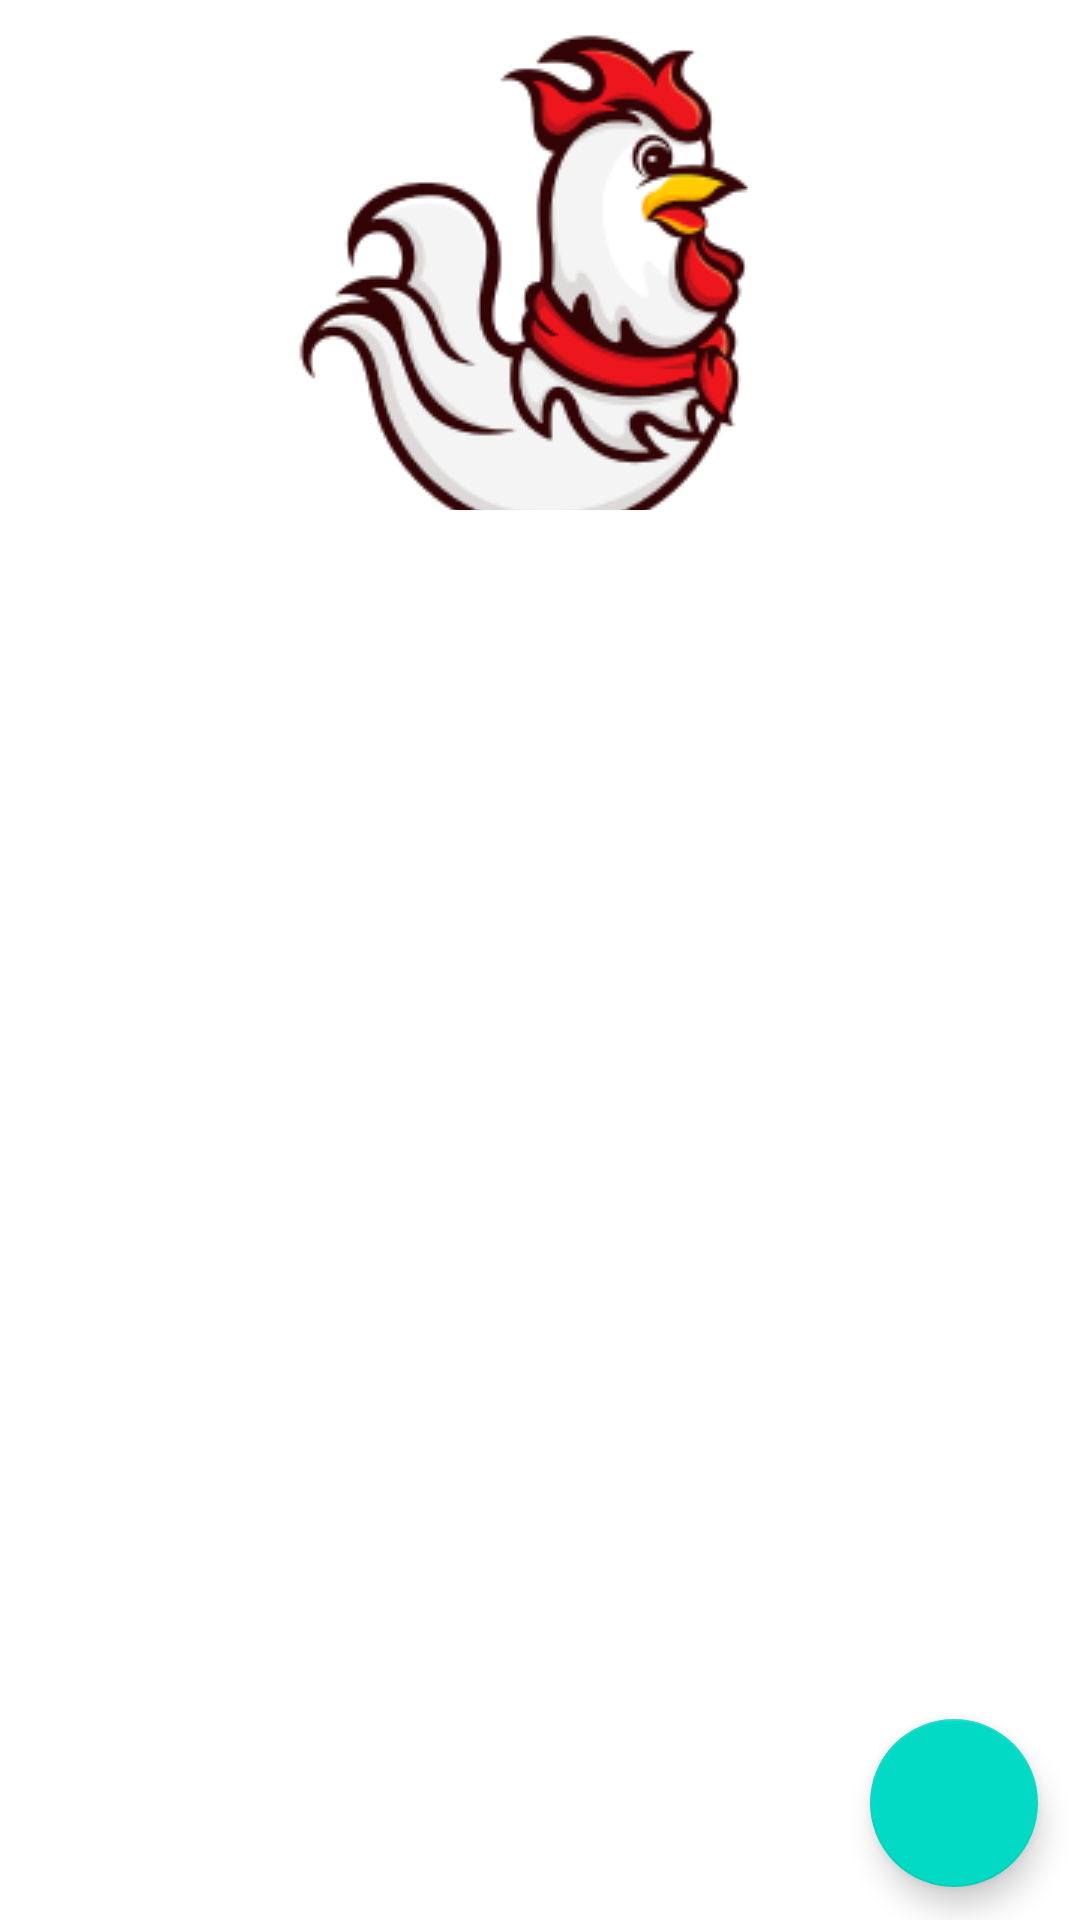

Here is an Android app screen rendered from its layout file. Give the layout XML and the strings, colors and styles it references.
<!-- AndroidManifest.xml: application theme Theme.DevanFriedChicken -->
<!-- res/layout/fragment_test.xml -->
<?xml version="1.0" encoding="utf-8"?>
<androidx.constraintlayout.widget.ConstraintLayout
    xmlns:android="http://schemas.android.com/apk/res/android"
    xmlns:app="http://schemas.android.com/apk/res-auto"
    xmlns:tools="http://schemas.android.com/tools"
    android:layout_width="match_parent"
    android:layout_height="match_parent"
    android:background="#ffffff"
    android:orientation="vertical"
    tools:context=".Test">

    
    <ImageView
        android:id="@+id/imageView2"
        android:layout_width="match_parent"
        android:layout_height="wrap_content"
        android:src="@drawable/logo_devan"
        app:layout_constraintBottom_toBottomOf="parent"
        app:layout_constraintEnd_toEndOf="parent"
        app:layout_constraintHorizontal_bias="0.0"
        app:layout_constraintStart_toStartOf="parent"
        app:layout_constraintTop_toTopOf="parent"
        app:layout_constraintVertical_bias="0.0" />

    
    <ImageView
        android:id="@+id/imageView"
        android:layout_width="wrap_content"
        android:layout_height="35dp"
        android:src="@drawable/kepala5"
        app:layout_constraintBottom_toBottomOf="parent"
        app:layout_constraintEnd_toEndOf="parent"
        app:layout_constraintHorizontal_bias="0.497"
        app:layout_constraintStart_toStartOf="parent"
        app:layout_constraintTop_toBottomOf="@+id/imageView2"
        app:layout_constraintVertical_bias="0.0" />

    
    <androidx.recyclerview.widget.RecyclerView
        android:id="@+id/rvList"
        android:layout_width="match_parent"
        android:layout_height="470dp"
        android:background="@color/white"
        app:layout_constraintBottom_toBottomOf="parent"
        app:layout_constraintEnd_toEndOf="parent"
        app:layout_constraintHorizontal_bias="0.0"
        app:layout_constraintStart_toStartOf="parent"
        app:layout_constraintTop_toBottomOf="@+id/imageView"
        app:layout_constraintVertical_bias="1.0">

    </androidx.recyclerview.widget.RecyclerView>

    
    <com.google.android.material.floatingactionbutton.FloatingActionButton
        android:id="@+id/btnAdd"
        android:layout_width="60dp"
        android:layout_height="wrap_content"
        android:background="@drawable/button_background"
        app:layout_constraintBottom_toBottomOf="parent"
        app:layout_constraintEnd_toEndOf="parent"
        app:layout_constraintHorizontal_bias="0.954"
        app:layout_constraintStart_toStartOf="parent"
        app:layout_constraintTop_toBottomOf="@+id/imageView"
        app:layout_constraintVertical_bias="0.969" />

</androidx.constraintlayout.widget.ConstraintLayout>
<!-- resources referenced by this layout -->
<resources>
  <color name="white">#FFFFFFFF</color>
  <!-- drawable button_background (drawable) -->
  <?xml version="1.0" encoding="utf-8"?>
  <selector xmlns:android="http://schemas.android.com/apk/res/android">
      <item>
          <layer-list>
              <item android:top="5dp" android:left="5dp">
                  <shape android:shape="rectangle">
                      <solid android:color="#4E4E4E" />
                      <corners android:radius="5dp" />
                  </shape>
              </item>
              <item android:bottom="5dp">
                  <shape>
                      <stroke android:width="1dp" android:color="#BABABA" />
                      <solid android:color="#E7E7E7" />
                      <corners android:radius="5dp" />
                  </shape>
              </item>
          </layer-list>
      </item>
  </selector>
  <!-- drawable kepala5: png bitmap (drawable, 5494 bytes) -->
  <!-- drawable logo_devan: png bitmap (drawable, 23970 bytes) -->
  <style name="Theme.DevanFriedChicken" parent="Theme.MaterialComponents.DayNight.DarkActionBar">
          
          <item name="colorPrimary">@color/purple_500</item>
          <item name="colorPrimaryVariant">@color/purple_700</item>
          <item name="colorOnPrimary">@color/white</item>
          
          <item name="colorSecondary">@color/teal_200</item>
          <item name="colorSecondaryVariant">@color/teal_700</item>
          <item name="colorOnSecondary">@color/black</item>
          
          <item name="android:statusBarColor">?attr/colorPrimaryVariant</item>
          
      </style>
  <color name="purple_500">#FF6200EE</color>
  <color name="purple_700">#FF3700B3</color>
  <color name="teal_200">#FF03DAC5</color>
  <color name="teal_700">#FF018786</color>
  <color name="black">#FF000000</color>
</resources>
